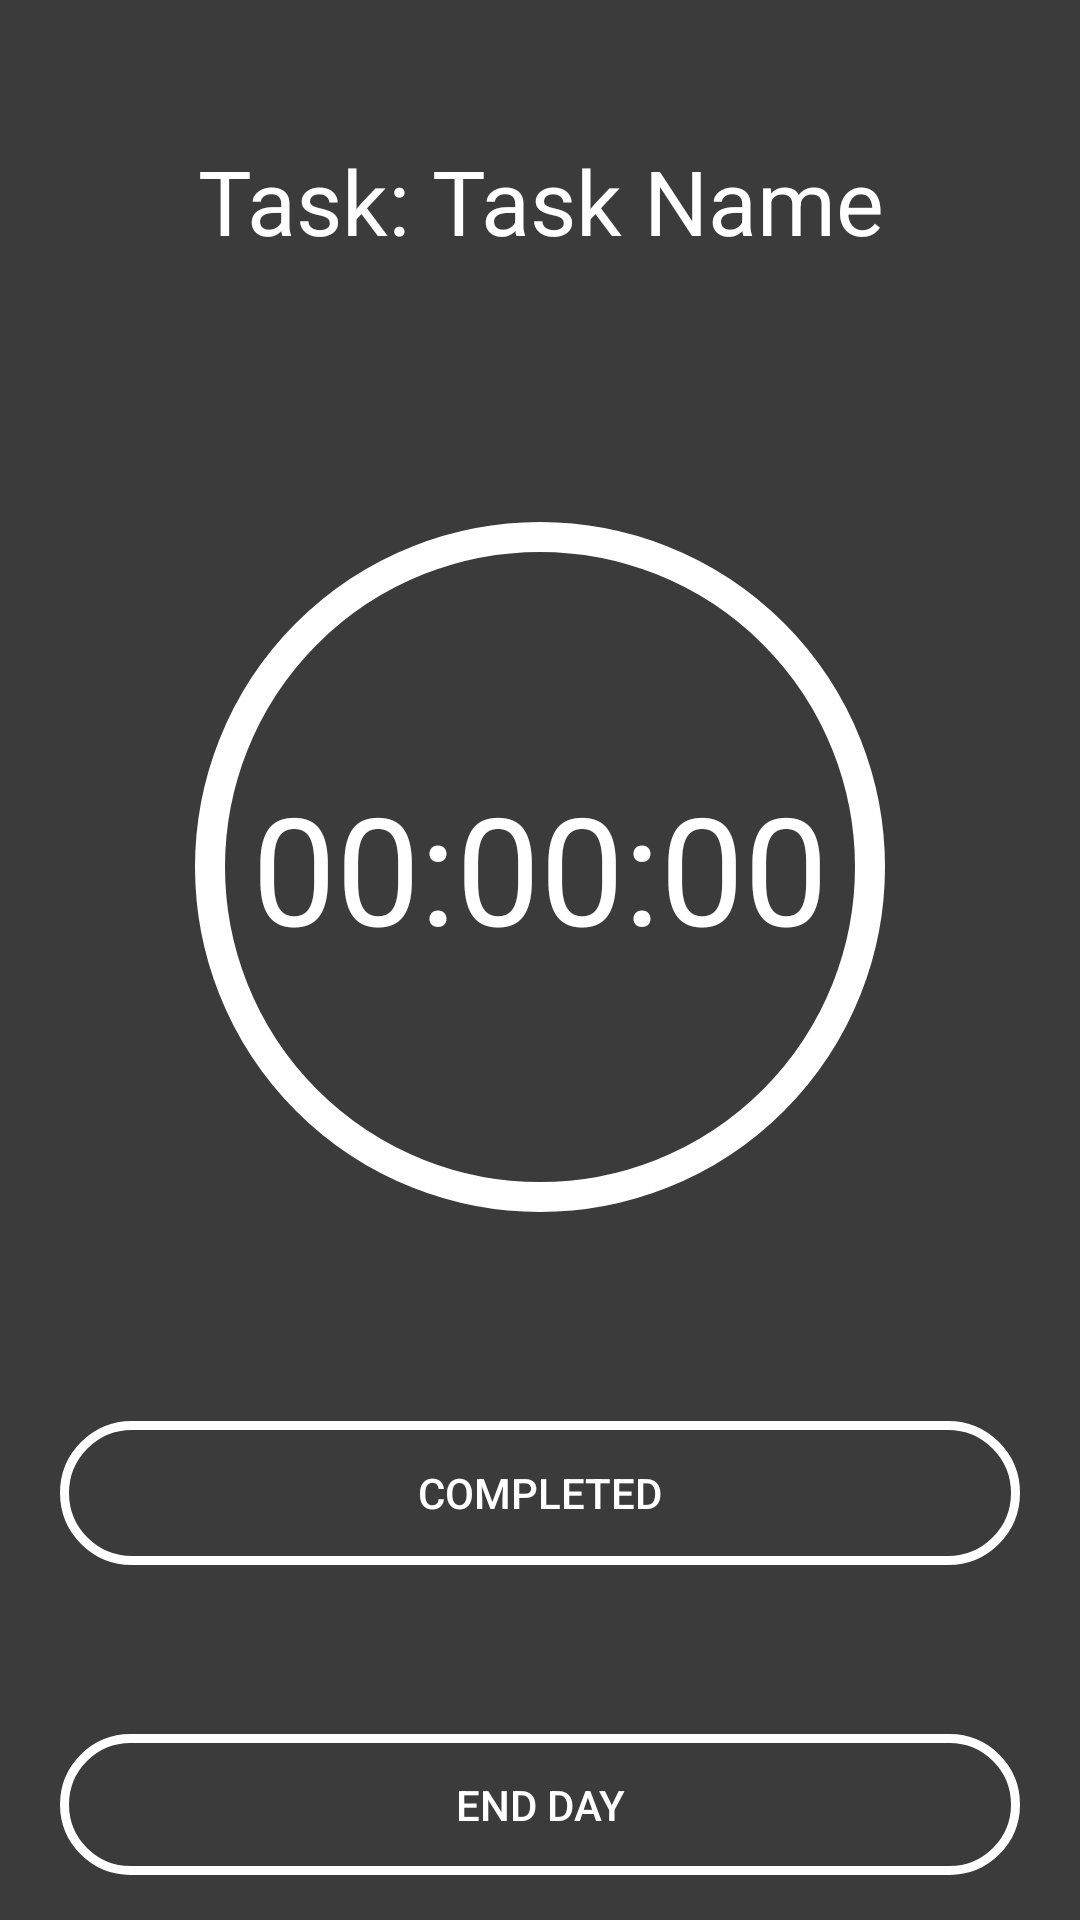

Write the Android layout XML for this screen, with the resource values it uses.
<!-- AndroidManifest.xml: application theme AppTheme -->
<!-- res/layout/activity_event_info_progress.xml -->
<?xml version="1.0" encoding="utf-8"?>
<android.support.constraint.ConstraintLayout xmlns:android="http://schemas.android.com/apk/res/android"
    xmlns:app="http://schemas.android.com/apk/res-auto"
    xmlns:tools="http://schemas.android.com/tools"
    android:layout_width="match_parent"
    android:layout_height="match_parent"
    android:background="#3B3B3B"
    tools:context=".EventInfoProgressActivity">

    <TextView
        android:id="@+id/timeLeftTextView"
        android:layout_width="wrap_content"
        android:layout_height="wrap_content"
        android:layout_marginStart="8dp"
        android:layout_marginTop="8dp"
        android:layout_marginEnd="8dp"
        android:layout_marginBottom="8dp"
        android:background="@android:color/transparent"
        android:gravity="center"
        android:text="00:00:00"
        android:textAlignment="center"
        android:textColor="@android:color/white"
        android:textSize="50sp"
        app:layout_constraintBottom_toBottomOf="parent"
        app:layout_constraintBottom_toTopOf="@+id/endTaskButton"
        app:layout_constraintEnd_toEndOf="parent"
        app:layout_constraintStart_toStartOf="parent"
        app:layout_constraintTop_toTopOf="parent" />

    <TextView
        android:id="@+id/taskNameTextView"
        android:layout_width="wrap_content"
        android:layout_height="wrap_content"
        android:layout_marginStart="8dp"
        android:layout_marginTop="8dp"
        android:layout_marginEnd="8dp"
        android:layout_marginBottom="8dp"
        android:text="Task: Task Name"
        android:textColor="@android:color/white"
        android:textSize="30sp"
        app:layout_constraintBottom_toTopOf="@+id/timeLeftTextView"
        app:layout_constraintEnd_toEndOf="parent"
        app:layout_constraintHorizontal_bias="0.503"
        app:layout_constraintStart_toStartOf="parent"
        app:layout_constraintTop_toTopOf="parent"
        app:layout_constraintVertical_bias="0.194" />

    <Button
        android:id="@+id/completedButton"
        android:layout_width="0dp"
        android:layout_height="wrap_content"
        android:layout_marginStart="20dp"
        android:layout_marginTop="8dp"
        android:layout_marginEnd="20dp"
        android:layout_marginBottom="8dp"
        android:background="@drawable/clear_rounded_edge_button"
        android:onClick="onCompletedButtonClick"
        android:text="Completed"
        android:textColor="@android:color/white"
        app:layout_constraintBottom_toTopOf="@+id/endTaskButton"
        app:layout_constraintEnd_toEndOf="parent"
        app:layout_constraintHorizontal_bias="0.0"
        app:layout_constraintStart_toStartOf="parent"
        app:layout_constraintTop_toBottomOf="@+id/timeLeftTextView"
        app:layout_constraintVertical_bias="0.748" />

    <Button
        android:id="@+id/endTaskButton"
        android:layout_width="0dp"
        android:layout_height="47dp"
        android:layout_marginStart="20dp"
        android:layout_marginEnd="20dp"
        android:layout_marginBottom="15dp"
        android:background="@drawable/clear_rounded_edge_button"
        android:onClick="onCancelButtonClick"
        android:text="End Day"
        android:textColor="@android:color/white"
        app:layout_constraintBottom_toBottomOf="parent"
        app:layout_constraintEnd_toEndOf="parent"
        app:layout_constraintHorizontal_bias="0.0"
        app:layout_constraintStart_toStartOf="parent" />

    <ProgressBar
        android:id="@+id/circularProgressBar"
        style="@style/Base.Widget.AppCompat.ProgressBar.Horizontal"
        android:layout_width="230dp"
        android:layout_height="230dp"
        android:progress="100"
        android:progressDrawable="@drawable/circle"
        android:rotation="-90"
        android:secondaryProgress="100"
        app:layout_constraintBottom_toBottomOf="parent"
        app:layout_constraintBottom_toTopOf="@+id/endTaskButton"
        app:layout_constraintEnd_toEndOf="parent"
        app:layout_constraintStart_toStartOf="parent"
        app:layout_constraintTop_toTopOf="parent" />
</android.support.constraint.ConstraintLayout>
<!-- resources referenced by this layout -->
<resources>
  <!-- drawable circle (drawable) -->
  <?xml version="1.0" encoding="utf-8"?>
  <selector xmlns:android="http://schemas.android.com/apk/res/android">
  <item>
      <shape android:shape="oval">
          <stroke
              android:width="10dp"
              android:color="#ffffff"
              />
          <size
              android:width="225dp"
              android:height="225dp"
              />
      </shape>
  </item>
  </selector>
  <!-- drawable clear_rounded_edge_button (drawable) -->
  <?xml version="1.0" encoding="utf-8"?>
  <shape xmlns:android="http://schemas.android.com/apk/res/android">
      <corners android:radius="25dp"/>
      <stroke
          android:width="3dp"
          android:color="#ffffff"/>
  
  </shape>
  <style name="AppTheme" parent="Theme.AppCompat.Light.DarkActionBar">
          
          <item name="colorPrimary">@color/colorPrimary</item>
          <item name="colorPrimaryDark">@color/colorPrimaryDark</item>
          <item name="colorAccent">@color/colorAccent</item>
      </style>
  <color name="colorPrimary">#3F51B5</color>
  <color name="colorPrimaryDark">#303F9F</color>
  <color name="colorAccent">#FF4081</color>
</resources>
